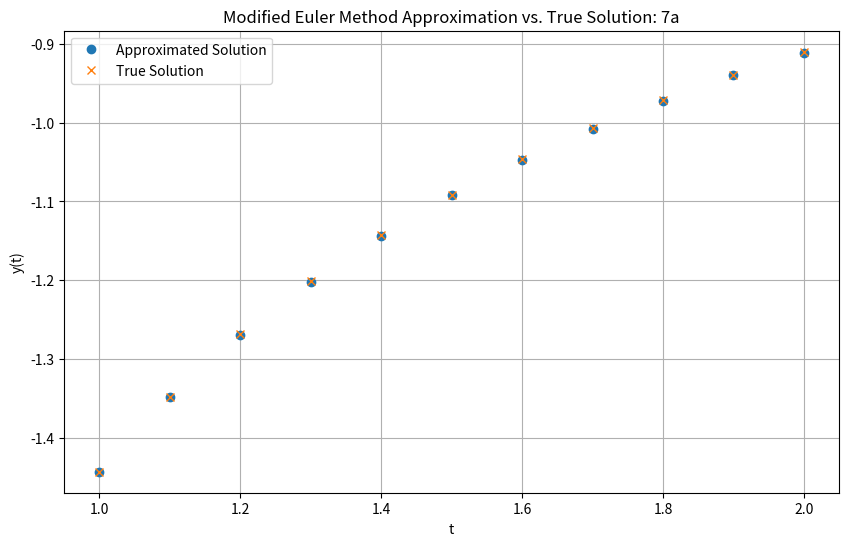
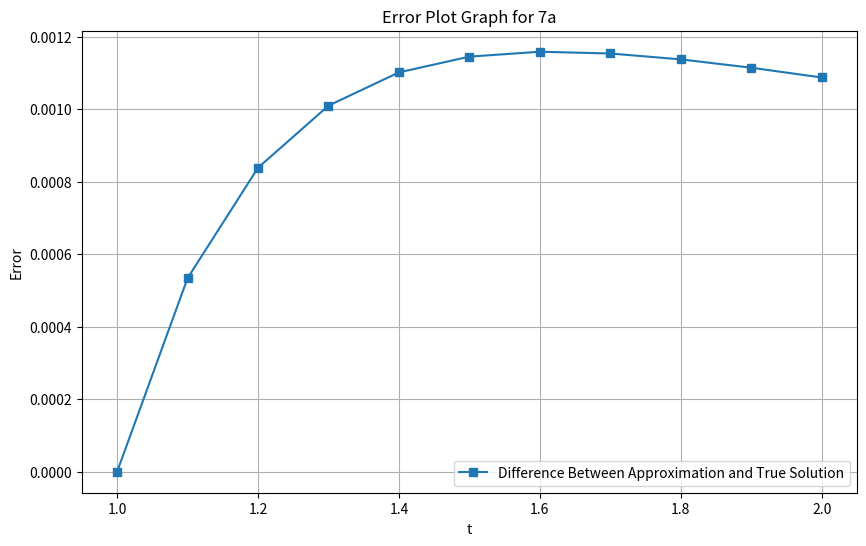
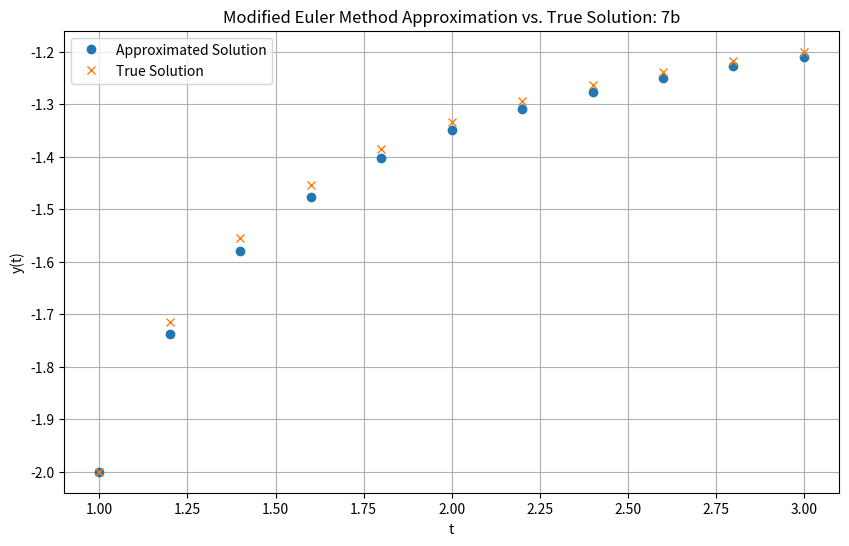
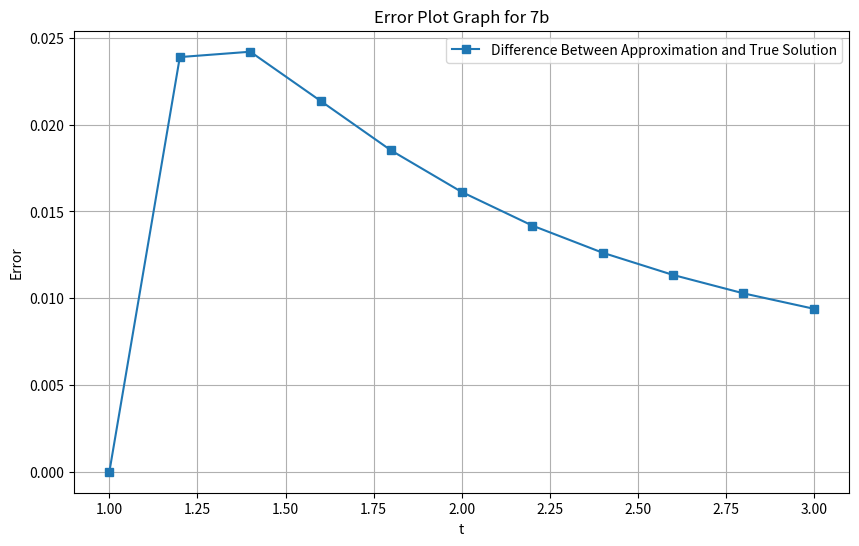

Here is the Python script that generated these plots, in order:
import math
import matplotlib.pyplot as plt

def plot_arrays(x_axis, y_1s, y_2s, title):
    plt.figure(figsize=(10, 6))
    plt.plot(x_axis, y_1s, 'o', label='Approximated Solution')
    plt.plot(x_axis, y_2s, 'x', label='True Solution')
    plt.xlabel('t')
    plt.ylabel('y(t)')
    plt.title(title)
    plt.legend()
    plt.grid(True)
    plt.savefig(f"P{title[-2:]}.png", transparent=True)

def plot_errors(x_axis, y_1s, y_2s, title):
    plt.figure(figsize=(10, 6))
    y_diff = [abs(y1 - y2) for y1, y2 in zip(y_1s, y_2s)]
    plt.plot(x_axis, y_diff, 's-', label='Difference Between Approximation and True Solution')

    plt.xlabel('t')
    plt.ylabel('Error')
    plt.title(title)
    plt.legend()
    plt.grid(True)
    plt.savefig(f"P{title[-2:]}e.png", transparent=True)

def modified_euler_method(f, true_y, alpha, a, b, h):
    N = int((b - a) / h)
    y_0 = alpha
    approx_soln_list = [y_0]
    real_soln_list = [true_y(a)]
    t_values = [a]

    for i in range(1, N + 1):
        t_i = a + i * h
        t_values.append(t_i)
        y_0 += h * f(t_i - h / 2, y_0 + h * f(t_i - h, y_0) / 2)
        approx_soln_list.append(y_0)
        real_soln_list.append(true_y(t_i))

    return t_values, approx_soln_list, real_soln_list

def f_a(t, y):
    return y * y / (1 + t)

def true_y_a(t):
    return -1 / math.log(t + 1)

def f_b(t, y):
    return (y * y + y) / t

def true_y_b(t):
    return 2 * t / (1 - 2 * t)

# Get the solutions using modified Euler's method
t_values_a, approx_soln_a, real_soln_a = modified_euler_method(f_a, true_y_a, -1 / math.log(2), 1, 2, 0.1)

# Plot the results
plot_arrays(t_values_a, approx_soln_a, real_soln_a, "Modified Euler Method Approximation vs. True Solution: 7a")
plot_errors(t_values_a, approx_soln_a, real_soln_a, "Error Plot Graph for 7a")


# Get the solutions using modified Euler's method
t_values_b, approx_soln_b, real_soln_b = modified_euler_method(f_b, true_y_b, -2, 1, 3, 0.2)

# Plot the results
plot_arrays(t_values_b, approx_soln_b, real_soln_b, "Modified Euler Method Approximation vs. True Solution: 7b")
plot_errors(t_values_b, approx_soln_b, real_soln_b, "Error Plot Graph for 7b")